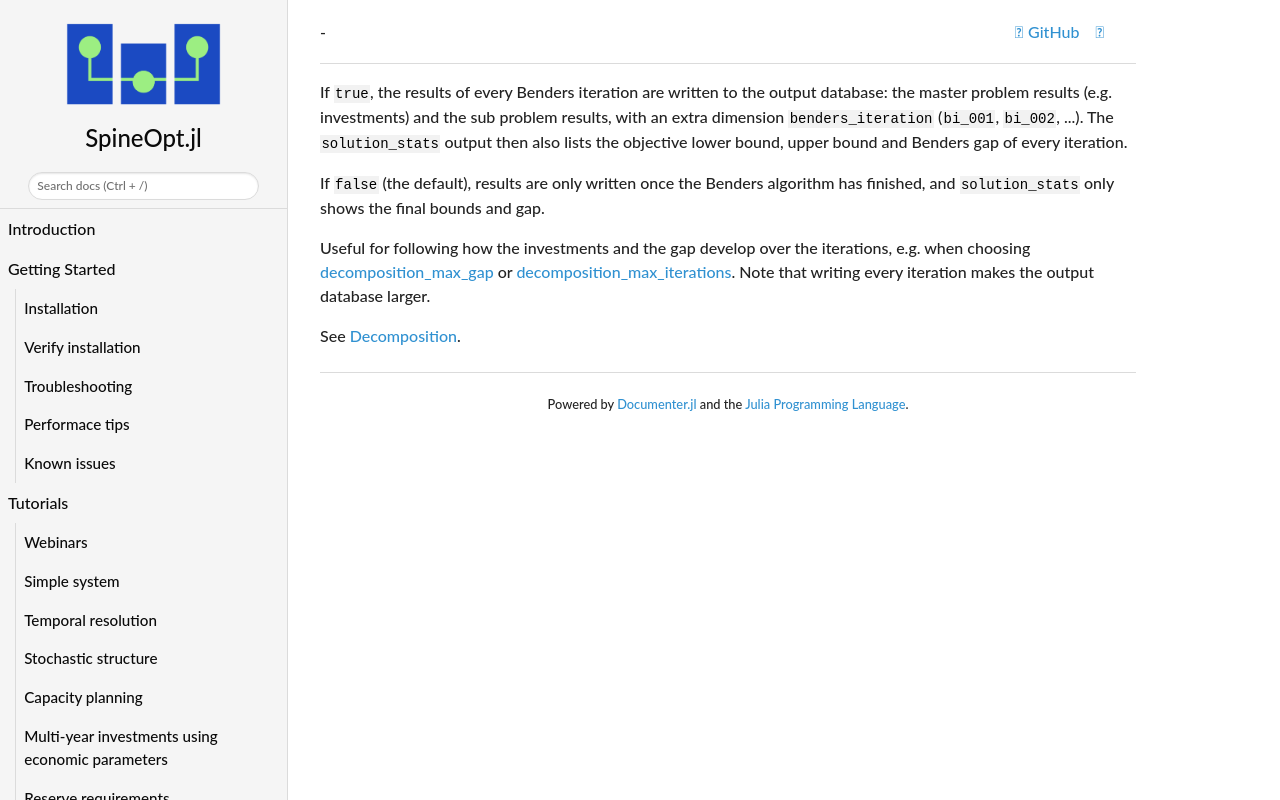

repository: spine-tools/SpineOpt.jl · page: dev/concept_reference/benders_iterations_reporting_active/index.html · generator: mkdocs

If `true`, the results of every Benders iteration are written to the output database:
the master problem results (e.g. investments) and the sub problem results,
with an extra dimension `benders_iteration` (`bi_001`, `bi_002`, ...).
The `solution_stats` output then also lists the objective lower bound, upper bound and Benders gap
of every iteration.

If `false` (the default), results are only written once the Benders algorithm has finished,
and `solution_stats` only shows the final bounds and gap.

Useful for following how the investments and the gap develop over the iterations,
e.g. when choosing [decomposition\_max\_gap](@ref) or [decomposition\_max\_iterations](@ref).
Note that writing every iteration makes the output database larger.

See [Decomposition](@ref).
